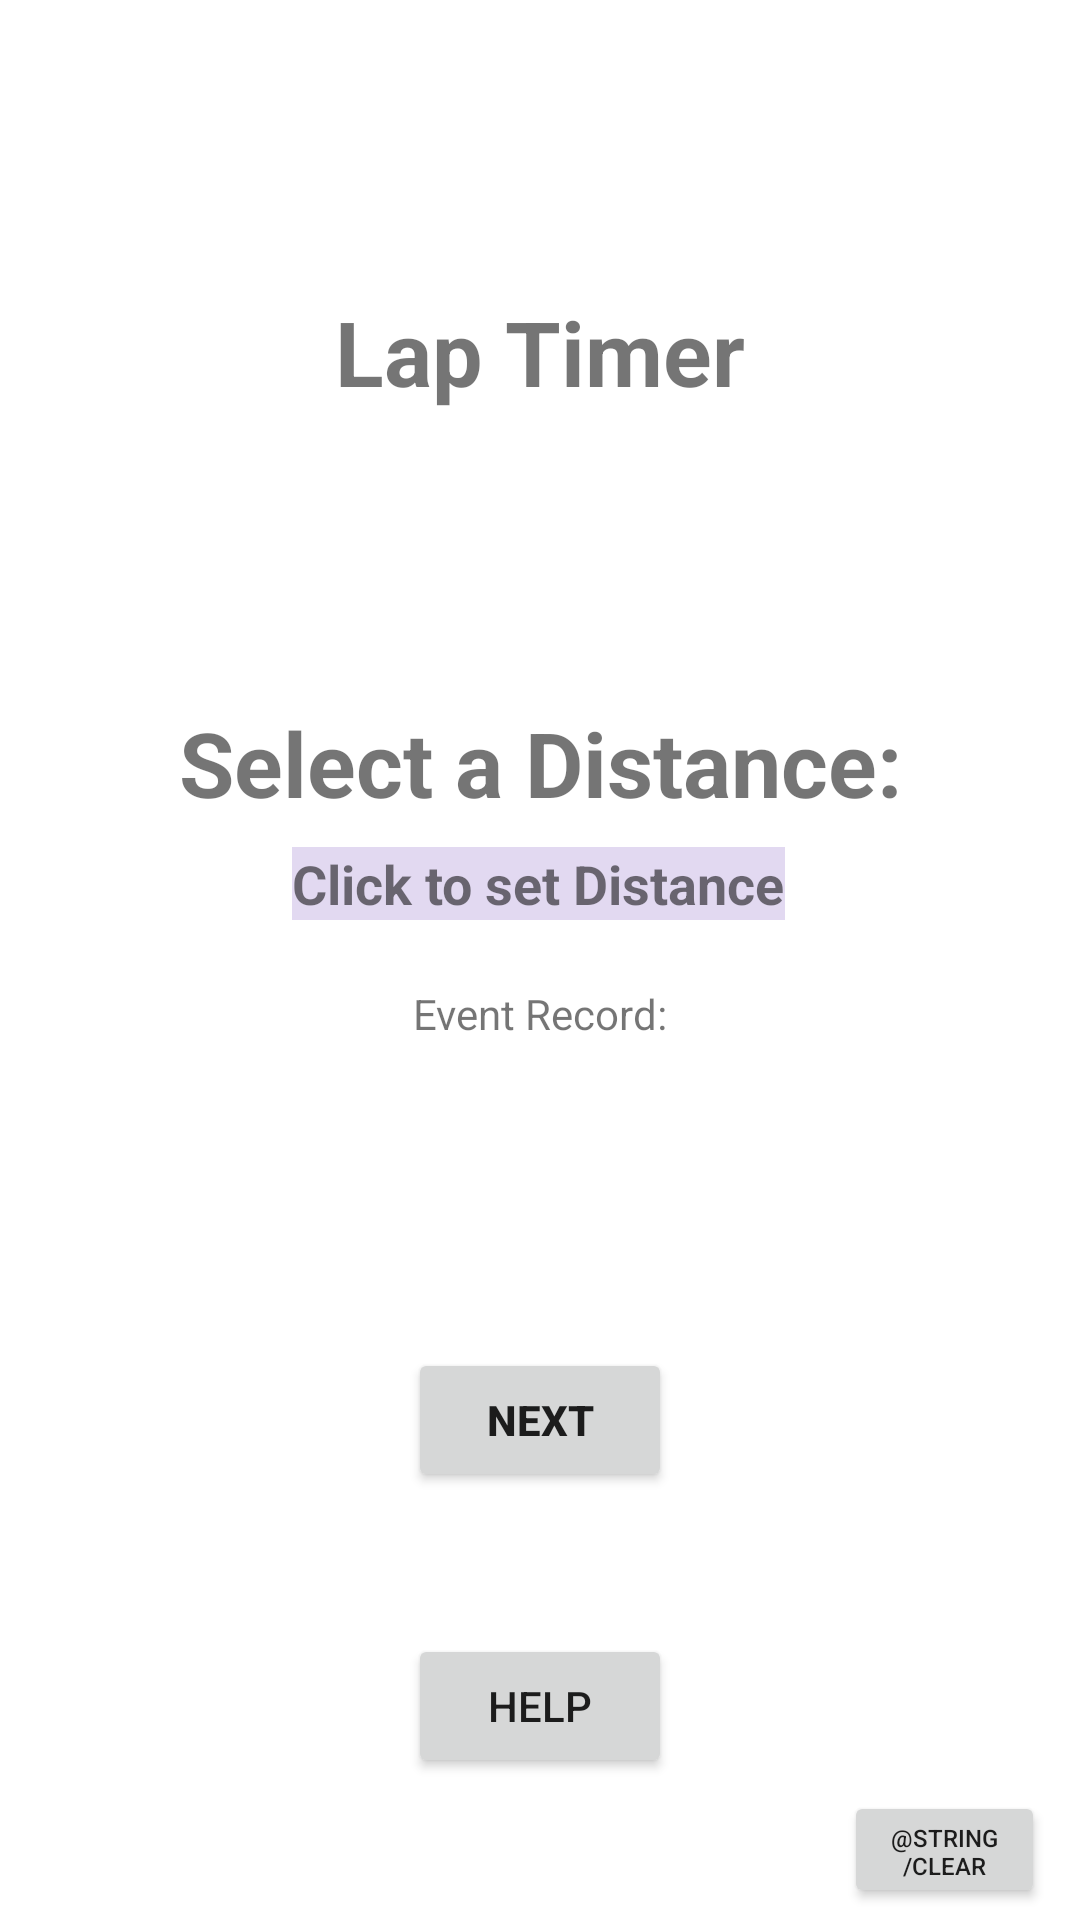

Produce the Android XML layout that renders to this screen, including the resource entries it uses.
<!-- AndroidManifest.xml: application theme Theme.LapCounter -->
<!-- res/layout/activity_start.xml -->
<?xml version="1.0" encoding="utf-8"?>
<androidx.constraintlayout.widget.ConstraintLayout xmlns:android="http://schemas.android.com/apk/res/android"
    xmlns:app="http://schemas.android.com/apk/res-auto"
    xmlns:tools="http://schemas.android.com/tools"
    android:layout_width="match_parent"
    android:layout_height="match_parent"
    tools:context=".StartActivity">

    <TextView
        android:id="@+id/chooseDifficultyMessage"
        android:layout_width="wrap_content"
        android:layout_height="wrap_content"
        android:text="@string/select_a_distance"
        android:textSize="30sp"
        android:textStyle="bold"
        app:layout_constraintBottom_toBottomOf="parent"
        app:layout_constraintLeft_toLeftOf="parent"
        app:layout_constraintRight_toRightOf="parent"
        app:layout_constraintTop_toTopOf="parent"
        app:layout_constraintVertical_bias="0.39" />

    <TextView
        android:id="@+id/distance"
        android:layout_width="wrap_content"
        android:layout_height="wrap_content"
        android:layout_marginTop="8dp"
        android:background="#31673AB7"
        android:text="@string/clicktosetdistance"
        android:textSize="18sp"
        android:textStyle="bold"
        app:layout_constraintEnd_toEndOf="parent"
        app:layout_constraintHorizontal_bias="0.498"
        app:layout_constraintStart_toStartOf="parent"
        app:layout_constraintTop_toBottomOf="@+id/chooseDifficultyMessage" />

    <Button
        android:id="@+id/nextButton"
        android:layout_width="wrap_content"
        android:layout_height="wrap_content"
        android:text="@string/next"
        android:textStyle="bold"
        app:layout_constraintBottom_toBottomOf="parent"
        app:layout_constraintEnd_toEndOf="parent"
        app:layout_constraintStart_toStartOf="parent"
        app:layout_constraintTop_toBottomOf="@+id/distance" />

    <TextView
        android:id="@+id/appName"
        android:layout_width="wrap_content"
        android:layout_height="wrap_content"
        android:text="@string/App"
        android:textSize="30sp"
        android:textStyle="bold"
        app:layout_constraintBottom_toTopOf="@+id/chooseDifficultyMessage"
        app:layout_constraintEnd_toEndOf="parent"
        app:layout_constraintHorizontal_bias="0.5"
        app:layout_constraintStart_toStartOf="parent"
        app:layout_constraintTop_toTopOf="parent" />


    <Button
        android:id="@+id/helpButton"
        android:layout_width="wrap_content"
        android:layout_height="wrap_content"
        android:text="@string/help"
        app:layout_constraintBottom_toBottomOf="parent"
        app:layout_constraintEnd_toEndOf="parent"
        app:layout_constraintStart_toStartOf="parent"
        app:layout_constraintTop_toBottomOf="@+id/nextButton" />

    <TextView
        android:id="@+id/eventRecord"
        android:layout_width="wrap_content"
        android:layout_height="wrap_content"
        app:layout_constraintBottom_toTopOf="@+id/nextButton"
        app:layout_constraintEnd_toEndOf="parent"
        app:layout_constraintStart_toStartOf="parent"
        app:layout_constraintTop_toBottomOf="@+id/distance" />

    <TextView
        android:id="@+id/eventRecordText"
        android:layout_width="wrap_content"
        android:layout_height="wrap_content"
        android:text="@string/record_text"
        app:layout_constraintBottom_toTopOf="@+id/eventRecord"
        app:layout_constraintEnd_toEndOf="parent"
        app:layout_constraintStart_toStartOf="parent"
        app:layout_constraintTop_toBottomOf="@+id/distance" />

    <Button
        android:id="@+id/clearRecordButton"
        android:layout_width="67dp"
        android:layout_height="39dp"
        android:text="@string/clear_records"
        android:textSize="8sp"
        app:layout_constraintBottom_toBottomOf="parent"
        app:layout_constraintEnd_toEndOf="parent"
        app:layout_constraintHorizontal_bias="0.96"
        app:layout_constraintStart_toStartOf="parent"
        app:layout_constraintTop_toBottomOf="@+id/helpButton" />

</androidx.constraintlayout.widget.ConstraintLayout>
<!-- resources referenced by this layout -->
<resources>
  <string name="App">Lap Timer</string>
  <string name="clicktosetdistance">Click to set Distance</string>
  <string name="help">Help</string>
  <string name="next">Next</string>
  <string name="record_text">Event Record:</string>
  <string name="select_a_distance">Select a Distance:</string>
  <style name="Theme.LapCounter" parent="Theme.MaterialComponents.DayNight.DarkActionBar">
          
          <item name="colorPrimary">@color/purple_500</item>
          <item name="colorPrimaryVariant">@color/purple_700</item>
          <item name="colorOnPrimary">@color/white</item>
          
          <item name="colorSecondary">@color/teal_200</item>
          <item name="colorSecondaryVariant">@color/teal_700</item>
          <item name="colorOnSecondary">@color/black</item>
          
          <item name="android:statusBarColor" tools:targetApi="l">?attr/colorPrimaryVariant</item>
          
      </style>
  <!-- not gathered from this repository: default colours our renderer supplied (Android Studio template values) -->
  <color name="purple_500">#FF6200EE</color>
  <color name="purple_700">#FF3700B3</color>
  <color name="teal_200">#FF03DAC5</color>
  <color name="teal_700">#FF018786</color>
  <color name="black">#FF000000</color>
  <color name="white">#FFFFFFFF</color>
</resources>
